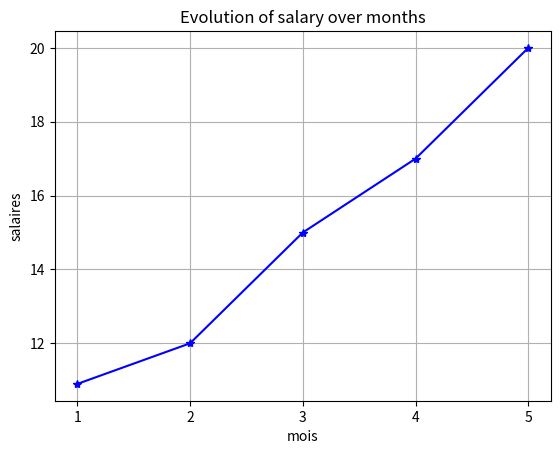

Here is the Python script that generated this plot:
import matplotlib.pyplot as pl  
x = [ '1',  2,  3,  4,  5]
z = [10.9, 12, 15, 17, 20]

pl.plot(x, z,'-b*')  # Plot x and z with green circle markers on each point
pl.title('Evolution of salary over months')
pl.xlabel('mois')
pl.ylabel('salaires')
pl.grid(which='both')
pl.show()
